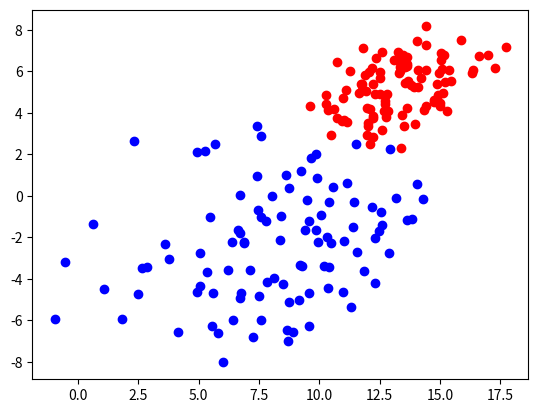

Here is the Python script that generated this plot:
#!/bin/python

# Python

# Numpy
import numpy as np

# Matplotlib
import matplotlib.pyplot as plt


if __name__ == "__main__":

	print ("Generate two sets of 2D points")
	
	mean_1 = (13.4, 5.4)
	cov_1 = [[2.4, 1.56],[-0.87, 0.61]]

	mean_2 = (8.4, -2.4)
	cov_2 = [[12.4, 5.34],[-2.17, 5.1]]
	
	first_set = np.random.multivariate_normal(mean_1, cov_1, 100)
	second_set = np.random.multivariate_normal(mean_2, cov_2, 100)
	
	#print first_set.shape
	plt.scatter(first_set[:,0], first_set[:,1], c='red')
	plt.scatter(second_set[:,0], second_set[:,1], c='blue')
	plt.show()
	
